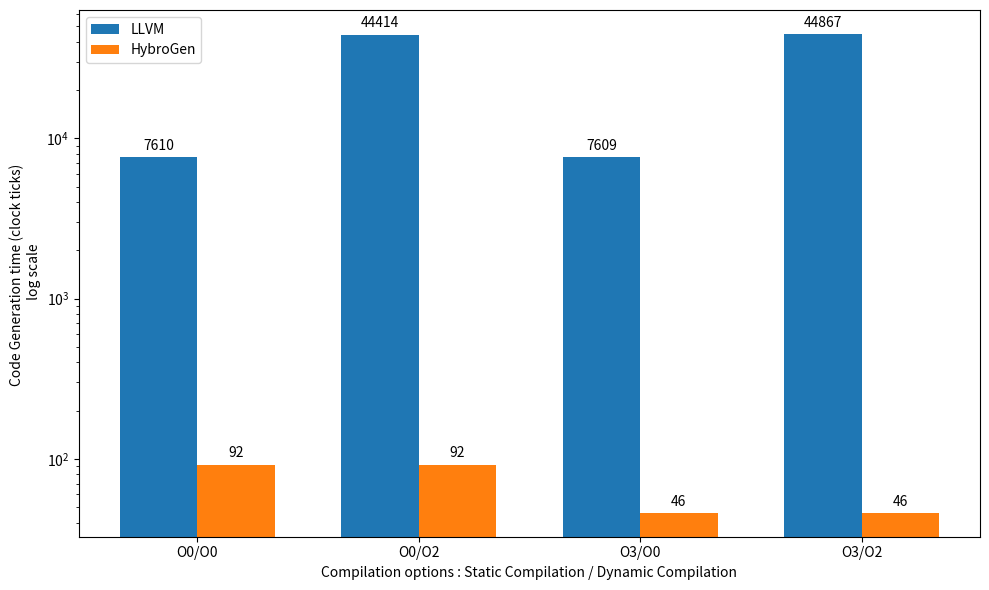

Reproduce this figure in Python.
#!/usr/bin/env python3
# Script pour maia :
# En utilisant matplotlib, donne moi un script python permettant d’afficher les résultats suivants : dataSet = {
#    "O0/O0": {"LLVM":  7610,  "HybroGen":92}
#    "O0/O2": {"LLVM": 44414,  "HybroGen":92}
#    "O3/O0": {"LLVM":  7609,  "HybroGen":46}
#    "O3/O2": {"LLVM": 44867,  "HybroGen":46}
#    }
# Comment utiliser une échelle log ?

def error(msg):
    print (msg)
    sys.exit(-1)

dataSet = {
    "O0/O0": {"LLVM":  7610,  "HybroGen":92},
    "O0/O2": {"LLVM": 44414,  "HybroGen":92},
    "O3/O0": {"LLVM":  7609,  "HybroGen":46},
    "O3/O2": {"LLVM": 44867,  "HybroGen":46},
    }

if __name__ == "__main__":
    import os, re, sys, csv, pprint
    import matplotlib.pyplot as plt
    import numpy as np

    # Préparation des données pour le graphique
    labels = list(dataSet.keys())
    llvm_values = [dataSet[label]["LLVM"] for label in labels]
    hybrogen_values = [dataSet[label]["HybroGen"] for label in labels]

    x = np.arange(len(labels))  # Position des barres sur l'axe x
    width = 0.35  # Largeur des barres

    fig, ax = plt.subplots(figsize=(10, 6))

    # Création des barres
    rects1 = ax.bar(x - width/2, llvm_values, width, label='LLVM')
    rects2 = ax.bar(x + width/2, hybrogen_values, width, label='HybroGen')

    # Configuration des axes et des titres
    ax.set_xlabel('Compilation options : Static Compilation / Dynamic Compilation')
    ax.set_ylabel('Code Generation time (clock ticks) \n log scale')
#    ax.set_title('Comparaison des performances entre LLVM et HybroGen')
    ax.set_xticks(x)
    ax.set_xticklabels(labels)
    ax.legend()
    ax.set_yscale('log')
    # Affichage des valeurs sur les barres
    def autolabel(rects):
        for rect in rects:
            height = rect.get_height()
            ax.annotate('{}'.format(height),
                        xy=(rect.get_x() + rect.get_width() / 2, height),
                        xytext=(0, 3),  # 3 points vertical offset
                        textcoords="offset points",
                        ha='center', va='bottom')
    autolabel(rects1)
    autolabel(rects2)
    # Affichage du graphique
    fig.tight_layout()
    figureName = 'Figure-Code-Gen-Speed.png'
    plt.savefig(figureName)
    print ("Figure saved in %s"%figureName)
    # plt.show()
